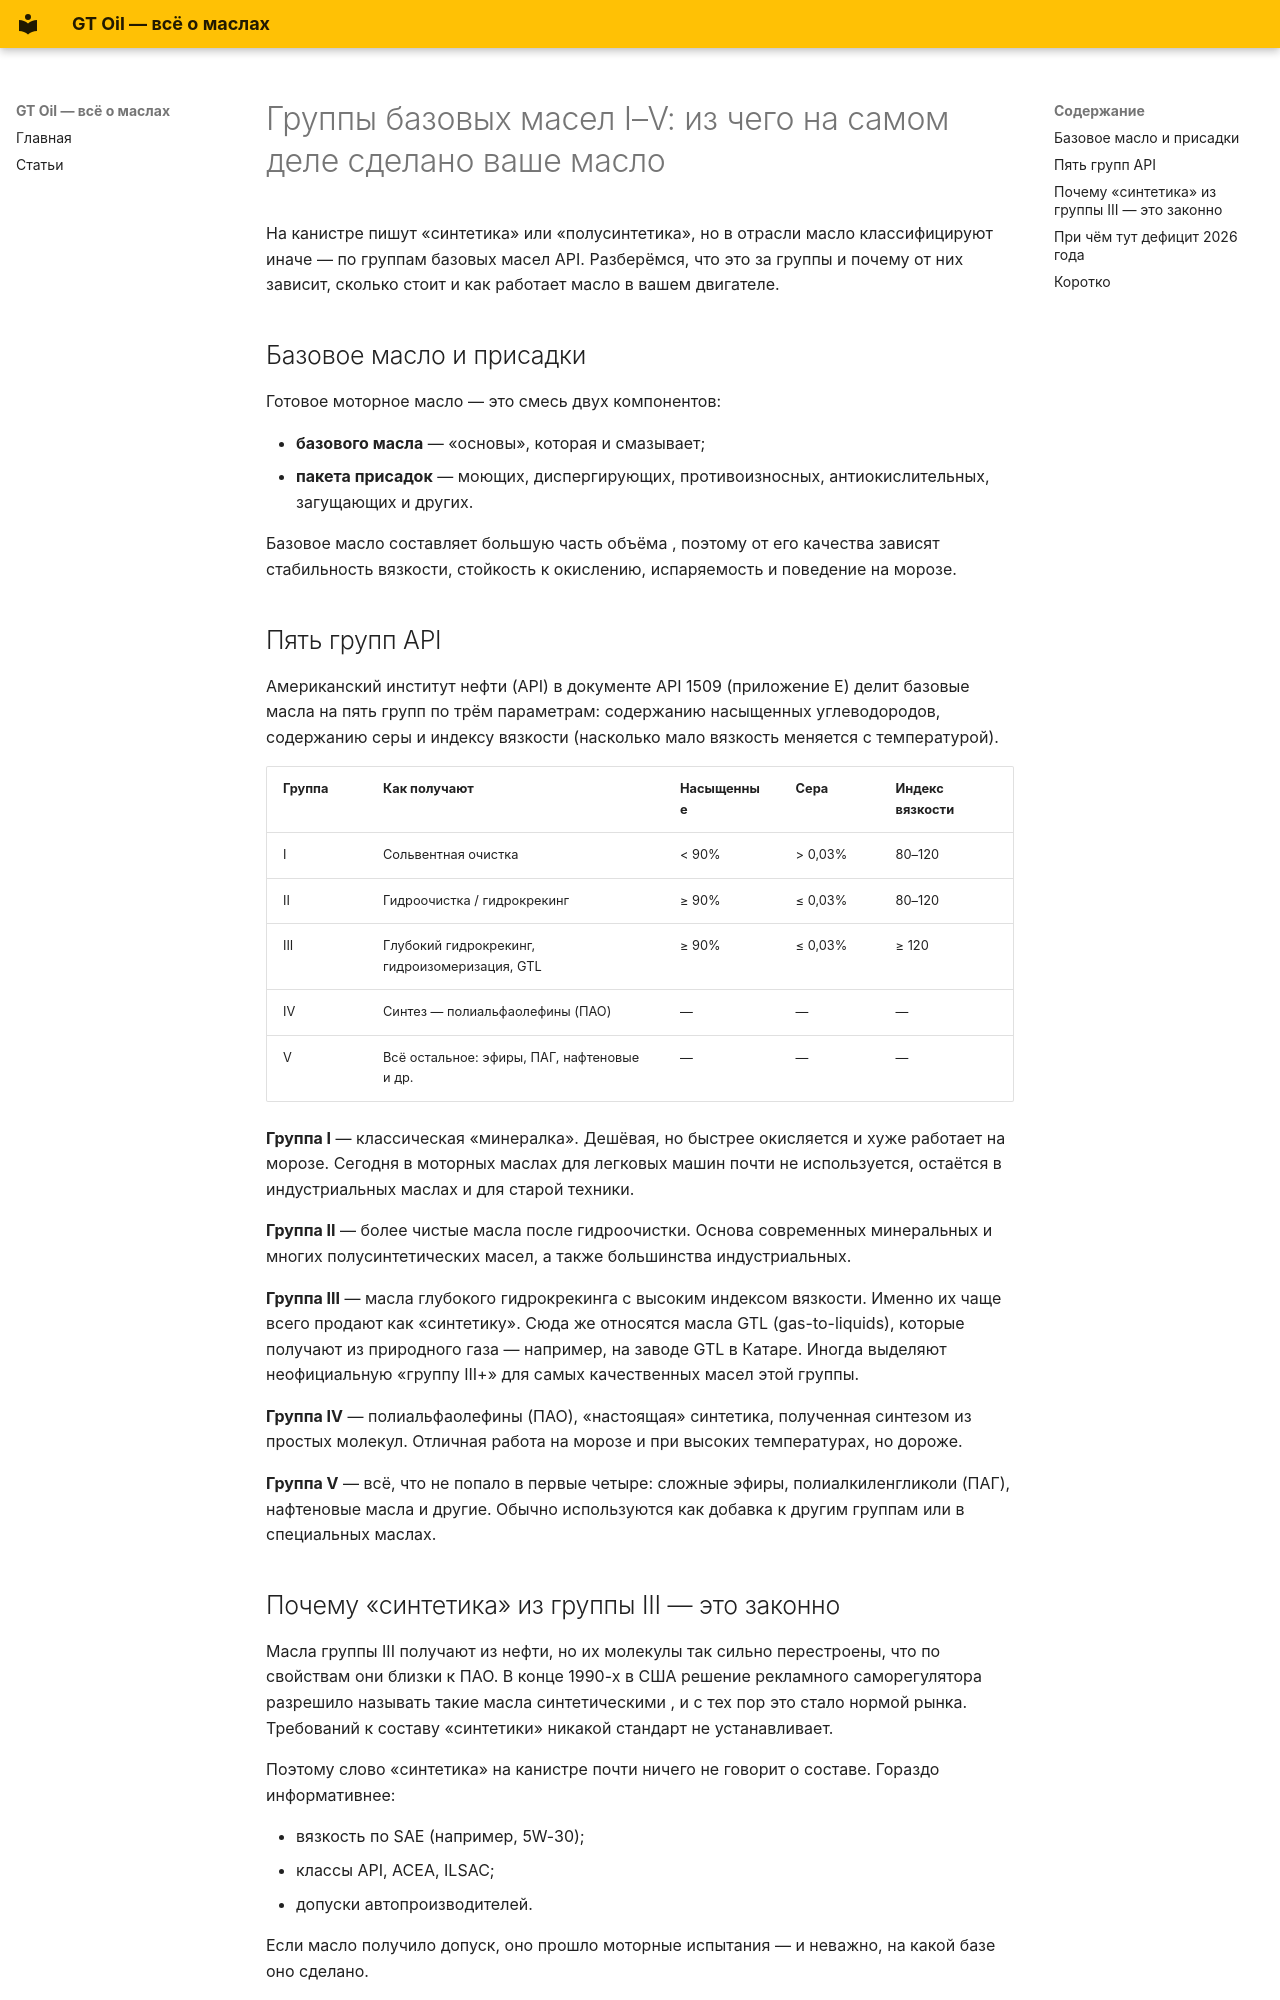

repository: axisrow/gtoil_content · page: blog/posts/2026-10-22-base-oil-groups-explained/index.html · generator: mkdocs

---
title: 'Группы базовых масел I–V: из чего на самом деле сделано ваше масло'
date: 2026-10-22
rubric: deep
categories:
- Матчасть
tags:
- базовые масла
- синтетика
- ПАО
- гидрокрекинг
- API
summary: Минералка, полусинтетика, синтетика — маркетинг. Химики делят базовые масла
  на пять групп API. Объясняем, чем они отличаются и почему дефицит группы III ударил
  по всему рынку.
sources: []
status: approved
slug: base-oil-groups-explained
---
На канистре пишут «синтетика» или «полусинтетика», но в отрасли масло классифицируют иначе — по группам базовых масел API. Разберёмся, что это за группы и почему от них зависит, сколько стоит и как работает масло в вашем двигателе.

<!-- more -->

## Базовое масло и присадки

Готовое моторное масло — это смесь двух компонентов:

- **базового масла** — «основы», которая и смазывает;
- **пакета присадок** — моющих, диспергирующих, противоизносных, антиокислительных, загущающих и других.

Базовое масло составляет большую часть объёма <!-- CHECK: типичная доля, 70–90% -->, поэтому от его качества зависят стабильность вязкости, стойкость к окислению, испаряемость и поведение на морозе.

## Пять групп API

Американский институт нефти (API) в документе API 1509 (приложение E) делит базовые масла на пять групп по трём параметрам: содержанию насыщенных углеводородов, содержанию серы и индексу вязкости (насколько мало вязкость меняется с температурой).

| Группа | Как получают | Насыщенные | Сера | Индекс вязкости |
|---|---|---|---|---|
| I | Сольвентная очистка | < 90% | > 0,03% | 80–120 |
| II | Гидроочистка / гидрокрекинг | ≥ 90% | ≤ 0,03% | 80–120 |
| III | Глубокий гидрокрекинг, гидроизомеризация, GTL | ≥ 90% | ≤ 0,03% | ≥ 120 |
| IV | Синтез — полиальфаолефины (ПАО) | — | — | — |
| V | Всё остальное: эфиры, ПАГ, нафтеновые и др. | — | — | — |

**Группа I** — классическая «минералка». Дешёвая, но быстрее окисляется и хуже работает на морозе. Сегодня в моторных маслах для легковых машин почти не используется, остаётся в индустриальных маслах и для старой техники.

**Группа II** — более чистые масла после гидроочистки. Основа современных минеральных и многих полусинтетических масел, а также большинства индустриальных.

**Группа III** — масла глубокого гидрокрекинга с высоким индексом вязкости. Именно их чаще всего продают как «синтетику». Сюда же относятся масла GTL (gas-to-liquids), которые получают из природного газа — например, на заводе GTL в Катаре. Иногда выделяют неофициальную «группу III+» для самых качественных масел этой группы.

**Группа IV** — полиальфаолефины (ПАО), «настоящая» синтетика, полученная синтезом из простых молекул. Отличная работа на морозе и при высоких температурах, но дороже.

**Группа V** — всё, что не попало в первые четыре: сложные эфиры, полиалкиленгликоли (ПАГ), нафтеновые масла и другие. Обычно используются как добавка к другим группам или в специальных маслах.
